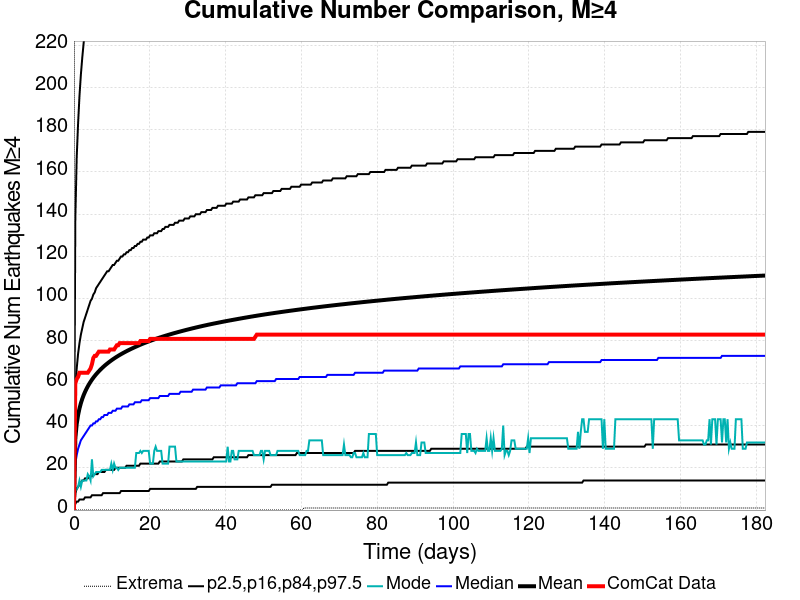

Values plotted in this chart, from the file beside it:
Time (days), ComCat Data, Simulation Mean, Simulation Median, Simulation Mode, Simulation Minimum, Simulation Maximum, 2.5 %-ile, 16 %-ile, 84 %-ile, 97.5 %-ile
0.0, 0.0, 0.0, 0.0, 0.0, 0.0, 0.0, 0.0, 0.0, 0.0, 0.0
0.3652, 60.0, 33.9, 22.0, 9.0, 0.0, 2045, 3.0, 8.0, 56.0, 138.0
0.7305, 62.0, 40.75, 26.0, 10.0, 0.0, 2409, 4.0, 10.0, 67.0, 167.0
1.096, 63.0, 44.97, 29.0, 11.0, 0.0, 2633, 4.0, 11.0, 74.0, 183.0
1.461, 65.0, 48.08, 31.0, 14.0, 0.0, 2782, 5.0, 12.0, 79.0, 196.0
1.826, 65.0, 50.55, 33.0, 11.0, 0.0, 2934, 5.0, 13.0, 83.0, 206.0
2.191, 65.0, 52.61, 34.0, 14.0, 0.0, 3035, 5.0, 14.0, 86.0, 214.0
2.557, 65.0, 54.37, 35.0, 14.0, 0.0, 3112, 5.0, 14.0, 89.0, 221.0
2.922, 65.0, 55.91, 36.0, 14.0, 0.0, 3190, 6.0, 15.0, 91.0, 227.0
3.287, 65.0, 57.29, 37.0, 14.0, 0.0, 3282, 6.0, 15.0, 93.0, 232.0
3.652, 65.0, 58.54, 38.0, 17.0, 0.0, 3349, 6.0, 15.0, 95.0, 237.0
4.018, 66.0, 59.68, 39.0, 16.0, 0.0, 3403, 6.0, 16.0, 97.0, 241.0
4.383, 67.0, 60.73, 40.0, 14.0, 0.0, 3447, 6.0, 16.0, 99.0, 246.0
4.748, 69.0, 61.7, 40.0, 24.0, 0.0, 3506, 7.0, 16.0, 100.0, 250.0
5.113, 72.0, 62.61, 41.0, 16.0, 0.0, 3540, 7.0, 17.0, 102.0, 253.0
5.479, 73.0, 63.45, 41.0, 17.0, 0.0, 3587, 7.0, 17.0, 103.0, 256.0
5.844, 73.0, 64.25, 42.0, 18.0, 0.0, 3614, 7.0, 17.0, 105.0, 260.0
6.209, 74.0, 64.99, 42.0, 18.0, 0.0, 3639, 7.0, 17.0, 106.0, 263.0
6.574, 75.0, 65.7, 43.0, 18.0, 0.0, 3663, 7.0, 18.0, 107.0, 265.0
6.94, 75.0, 66.38, 43.0, 18.0, 0.0, 3687, 7.0, 18.0, 108.0, 268.0
7.305, 75.0, 67.02, 44.0, 19.0, 0.0, 3709, 7.0, 18.0, 109.0, 271.0
7.67, 75.0, 67.64, 44.0, 19.0, 0.0, 3732, 8.0, 18.0, 110.0, 273.0
8.035, 75.0, 68.23, 45.0, 19.0, 0.0, 3760, 8.0, 18.0, 111.0, 275.0
8.401, 75.0, 68.79, 45.0, 19.0, 0.0, 3788, 8.0, 19.0, 112.0, 278.0
8.766, 75.0, 69.32, 45.0, 19.0, 0.0, 3820, 8.0, 19.0, 113.0, 279.0
9.131, 75.0, 69.84, 46.0, 19.0, 0.0, 3836, 8.0, 19.0, 113.0, 282.0
9.496, 76.0, 70.34, 46.0, 19.0, 0.0, 3861, 8.0, 19.0, 114.0, 283.0
9.862, 76.0, 70.82, 46.0, 22.0, 0.0, 3881, 8.0, 19.0, 115.0, 285.0
10.23, 76.0, 71.28, 47.0, 19.0, 0.0, 3895, 8.0, 19.0, 116.0, 287.0
10.59, 76.0, 71.73, 47.0, 22.0, 0.0, 3910, 8.0, 19.0, 116.0, 289.0
10.96, 77.0, 72.17, 47.0, 20.0, 0.0, 3931, 8.0, 20.0, 117.0, 290.0
11.32, 78.0, 72.59, 48.0, 20.0, 0.0, 3963, 8.0, 20.0, 118.0, 292.0
11.69, 78.0, 72.99, 48.0, 19.0, 0.0, 3984, 8.0, 20.0, 118.0, 293.0
12.05, 79.0, 73.39, 48.0, 20.0, 0.0, 3999, 8.0, 20.0, 119.0, 295.0
12.42, 79.0, 73.77, 48.0, 20.0, 0.0, 4012, 9.0, 20.0, 120.0, 297.0
12.78, 79.0, 74.14, 49.0, 20.0, 0.0, 4039, 9.0, 20.0, 120.0, 298.0
13.15, 79.0, 74.5, 49.0, 20.0, 0.0, 4066, 9.0, 20.0, 121.0, 300.0
13.51, 79.0, 74.85, 49.0, 20.0, 0.0, 4076, 9.0, 20.0, 121.0, 301.0
13.88, 79.0, 75.2, 49.0, 20.0, 0.0, 4085, 9.0, 21.0, 122.0, 303.0
14.24, 79.0, 75.53, 49.0, 20.0, 0.0, 4129, 9.0, 21.0, 122.0, 304.0
14.61, 79.0, 75.86, 50.0, 20.0, 0.0, 4151, 9.0, 21.0, 123.0, 305.0
14.98, 79.0, 76.18, 50.0, 20.0, 0.0, 4169, 9.0, 21.0, 123.0, 306.0
15.34, 79.0, 76.49, 50.0, 20.0, 0.0, 4183, 9.0, 21.0, 124.0, 307.0
15.71, 79.0, 76.8, 50.0, 20.0, 0.0, 4197, 9.0, 21.0, 124.0, 309.0
16.07, 79.0, 77.1, 51.0, 20.0, 0.0, 4213, 9.0, 21.0, 125.0, 310.0
16.44, 79.0, 77.39, 51.0, 27.0, 0.0, 4228, 9.0, 21.0, 125.0, 311.0
16.8, 79.0, 77.69, 51.0, 27.0, 0.0, 4248, 9.0, 21.0, 126.0, 312.0
17.17, 79.0, 77.98, 51.0, 27.0, 0.0, 4260, 9.0, 21.0, 126.0, 313.0
17.53, 80.0, 78.26, 51.0, 28.0, 0.0, 4284, 9.0, 22.0, 127.0, 314.0
17.9, 80.0, 78.54, 52.0, 27.0, 0.0, 4300, 9.0, 22.0, 127.0, 315.0
18.26, 80.0, 78.8, 52.0, 28.0, 0.0, 4318, 9.0, 22.0, 128.0, 316.0
18.63, 80.0, 79.06, 52.0, 28.0, 0.0, 4331, 9.0, 22.0, 128.0, 318.0
18.99, 80.0, 79.32, 52.0, 28.0, 0.0, 4340, 9.0, 22.0, 128.0, 318.0
19.36, 80.0, 79.57, 52.0, 28.0, 0.0, 4346, 9.0, 22.0, 129.0, 319.0
19.72, 80.0, 79.81, 52.0, 28.0, 0.0, 4364, 9.0, 22.0, 129.0, 320.0
20.09, 81.0, 80.05, 53.0, 22.0, 0.0, 4373, 10.0, 22.0, 130.0, 321.0
20.45, 81.0, 80.29, 53.0, 22.0, 0.0, 4383, 10.0, 22.0, 130.0, 322.0
20.82, 81.0, 80.53, 53.0, 22.0, 0.0, 4394, 10.0, 22.0, 130.0, 323.0
21.18, 81.0, 80.76, 53.0, 28.0, 0.0, 4404, 10.0, 22.0, 131.0, 324.0
21.55, 81.0, 80.99, 53.0, 30.0, 0.0, 4420, 10.0, 22.0, 131.0, 324.0
... 440 more rows
